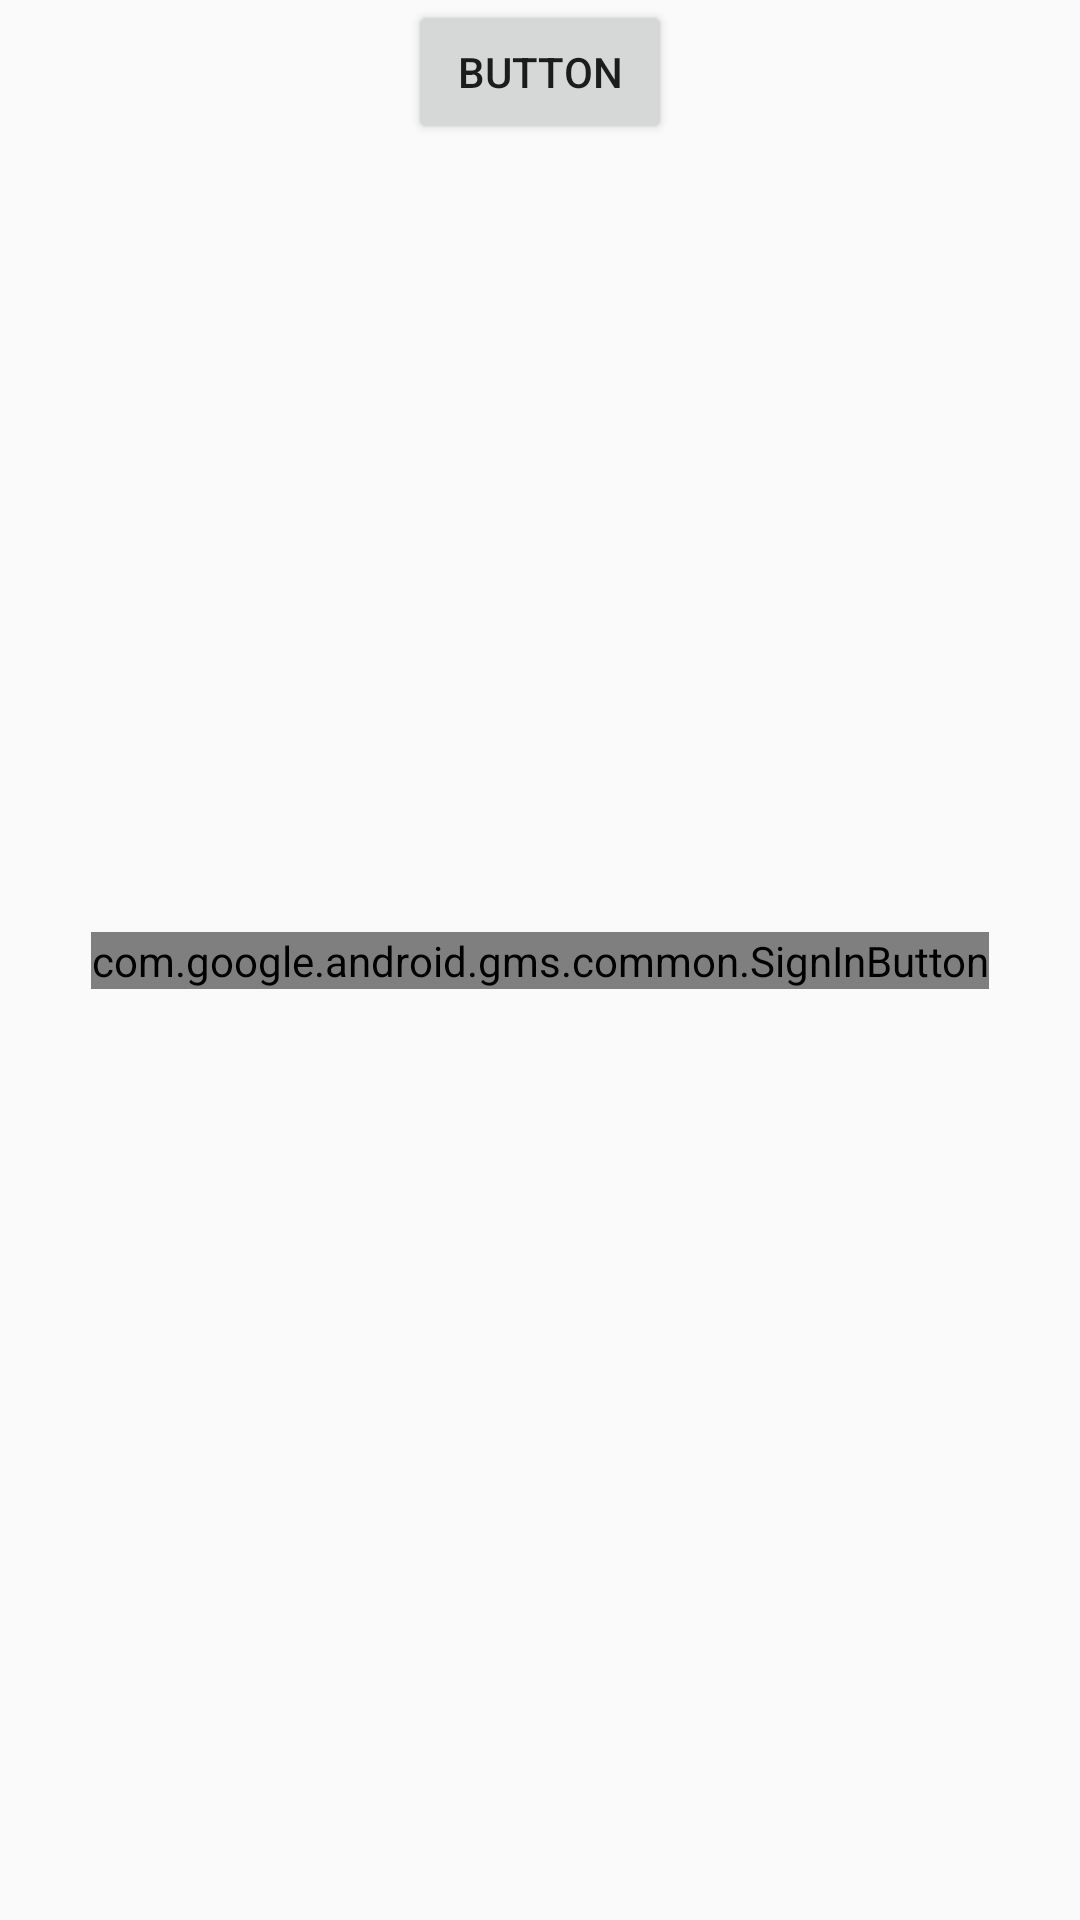

Write the Android layout XML for this screen, with the resource values it uses.
<!-- AndroidManifest.xml: application theme AppTheme -->
<!-- res/layout/activity_login.xml -->
<?xml version="1.0" encoding="utf-8"?>
<androidx.constraintlayout.widget.ConstraintLayout xmlns:android="http://schemas.android.com/apk/res/android"
    xmlns:app="http://schemas.android.com/apk/res-auto"
    xmlns:tools="http://schemas.android.com/tools"
    android:layout_width="match_parent"
    android:layout_height="match_parent"
    tools:context=".loginActivity">

    <com.google.android.gms.common.SignInButton
        android:id="@+id/signInButton"
        android:layout_width="wrap_content"
        android:layout_height="wrap_content"
        android:onClick="onClick"
        app:layout_constraintBottom_toBottomOf="parent"
        app:layout_constraintEnd_toEndOf="parent"
        app:layout_constraintStart_toStartOf="parent"
        app:layout_constraintTop_toTopOf="parent" />

    <Button
        android:id="@+id/signOut"
        android:layout_width="wrap_content"
        android:layout_height="wrap_content"
        android:onClick="onClick"
        android:text="Button"
        app:layout_constraintEnd_toEndOf="@+id/signInButton"
        app:layout_constraintStart_toStartOf="@+id/signInButton"
        tools:layout_editor_absoluteY="381dp" />

</androidx.constraintlayout.widget.ConstraintLayout>
<!-- resources referenced by this layout -->
<resources>
  <style name="AppTheme" parent="Theme.AppCompat.Light.NoActionBar">
          <item name="colorPrimary">@color/colorPrimary</item>
          <item name="colorPrimaryDark">@color/colorPrimaryDark</item>
          <item name="colorAccent">@color/colorAccent</item>
      </style>
  <color name="colorPrimary">#007acc</color>
  <color name="colorPrimaryDark">#00574B</color>
  <color name="colorAccent">#669999</color>
</resources>
